Labelled photos from "dataset_uk_species", an image-classification folder in cameaci/Camera_Trap. The possible labels are: badger, otter.

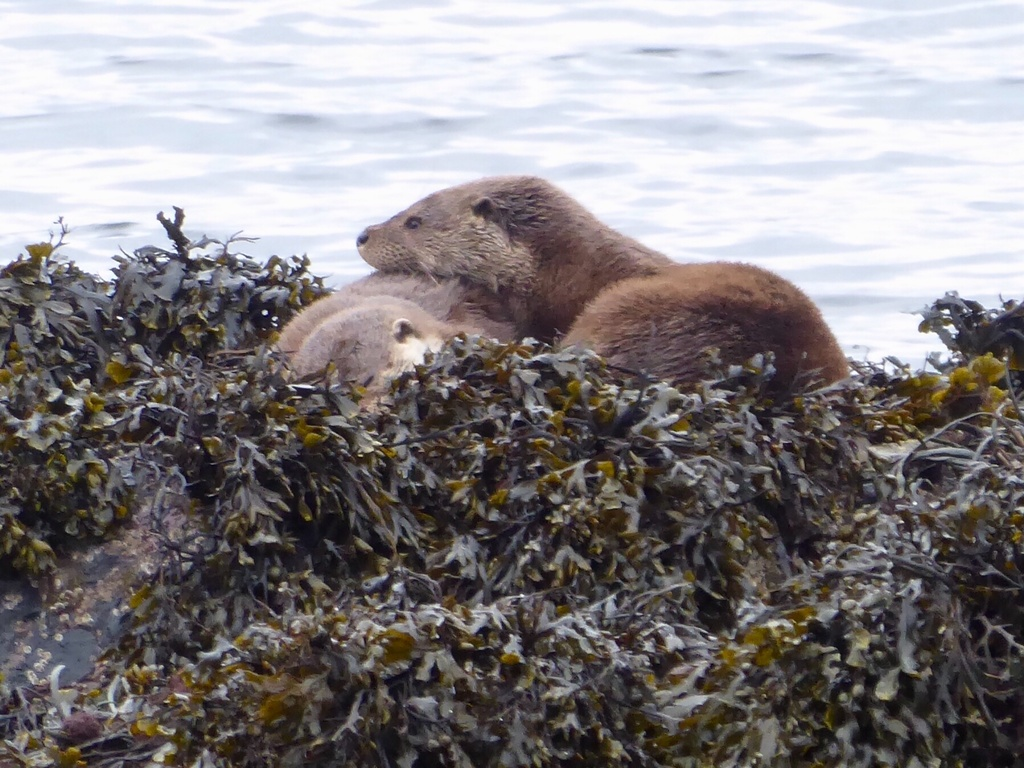
Label: otter

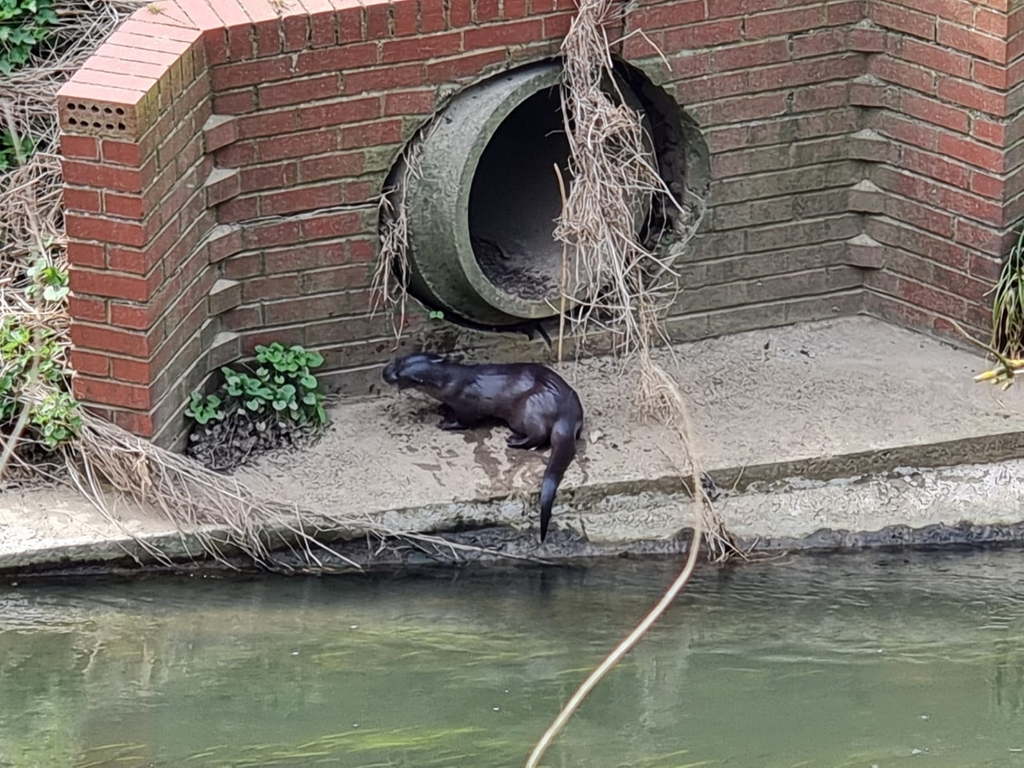
Label: otter

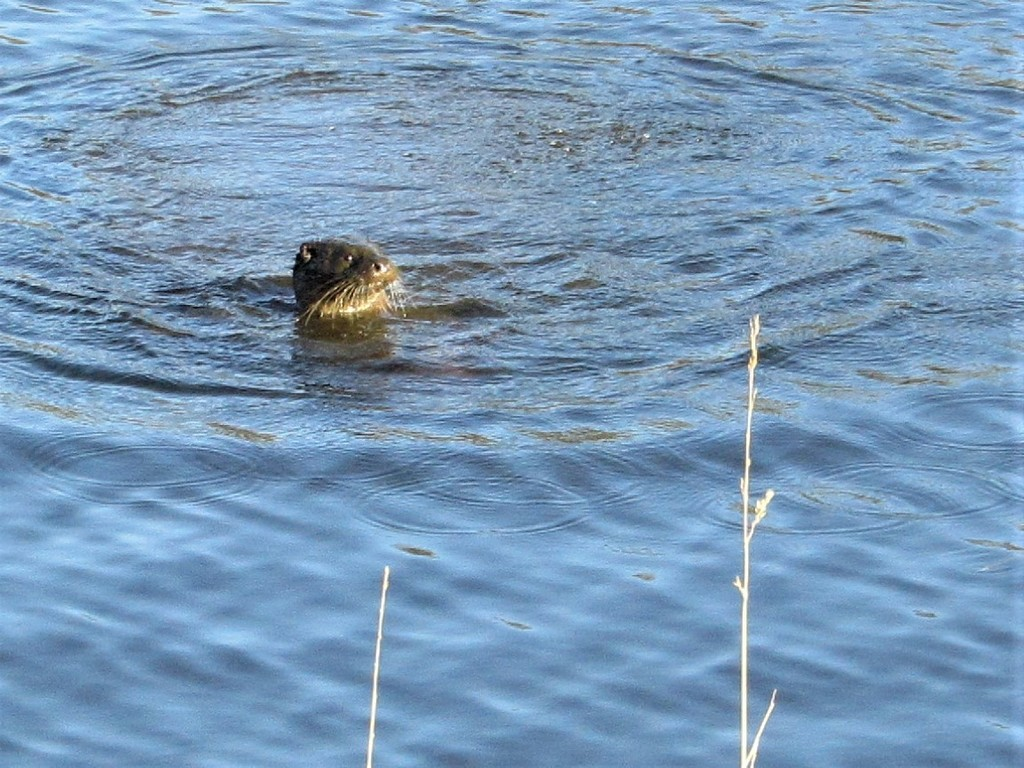
Label: otter

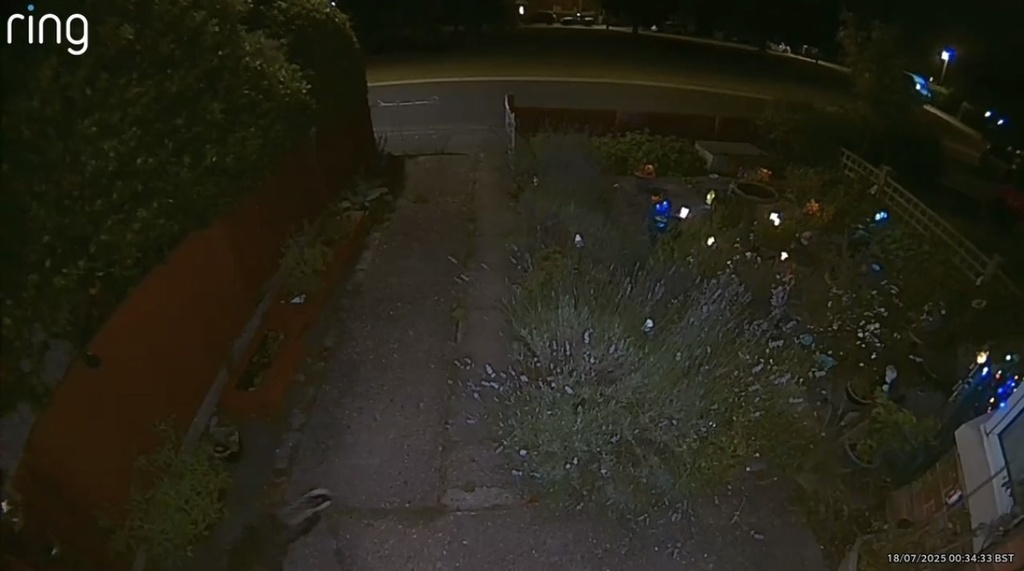
Label: badger

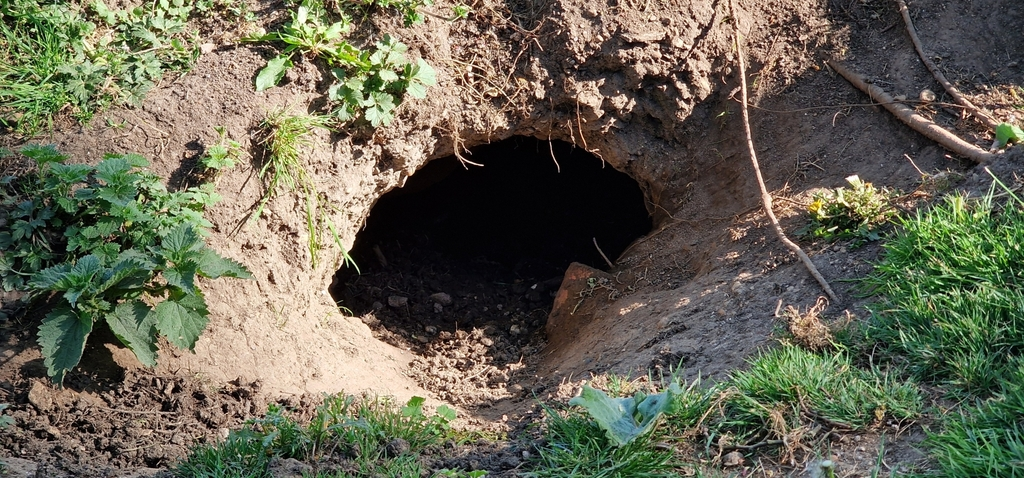
Label: badger

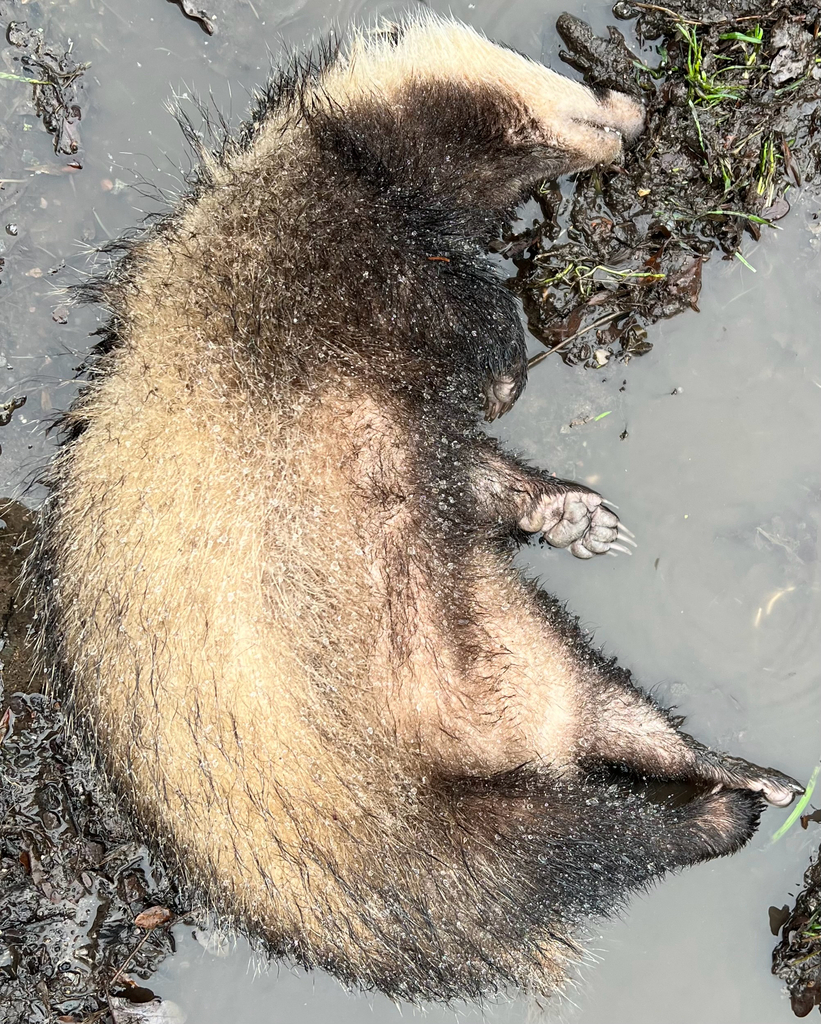
Label: badger
